Run: headless pygame with SDL's dummy video driver; simulated clock (each Clock.tick advances the game by its frame time, no real sleeping); random seed 0; keys injected as events and as key.get_pressed() state; no mouse input.
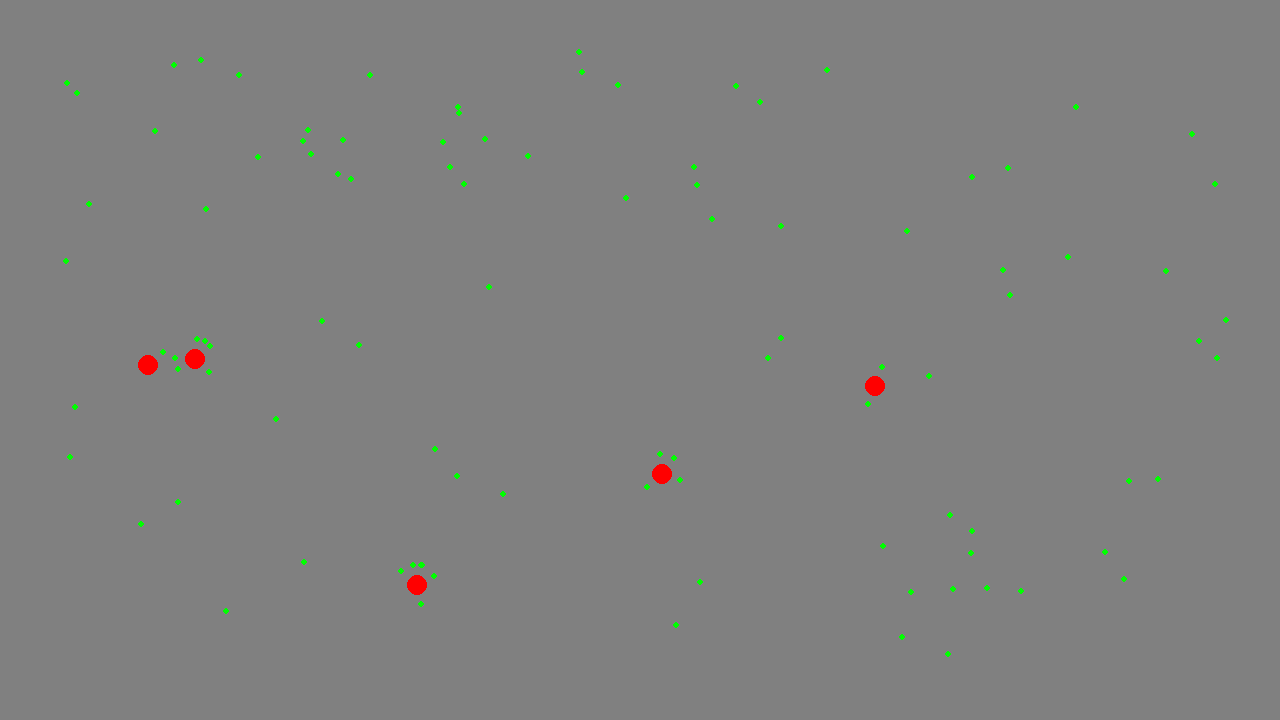
Frame 1 of 4 · flips 1–60 · no input
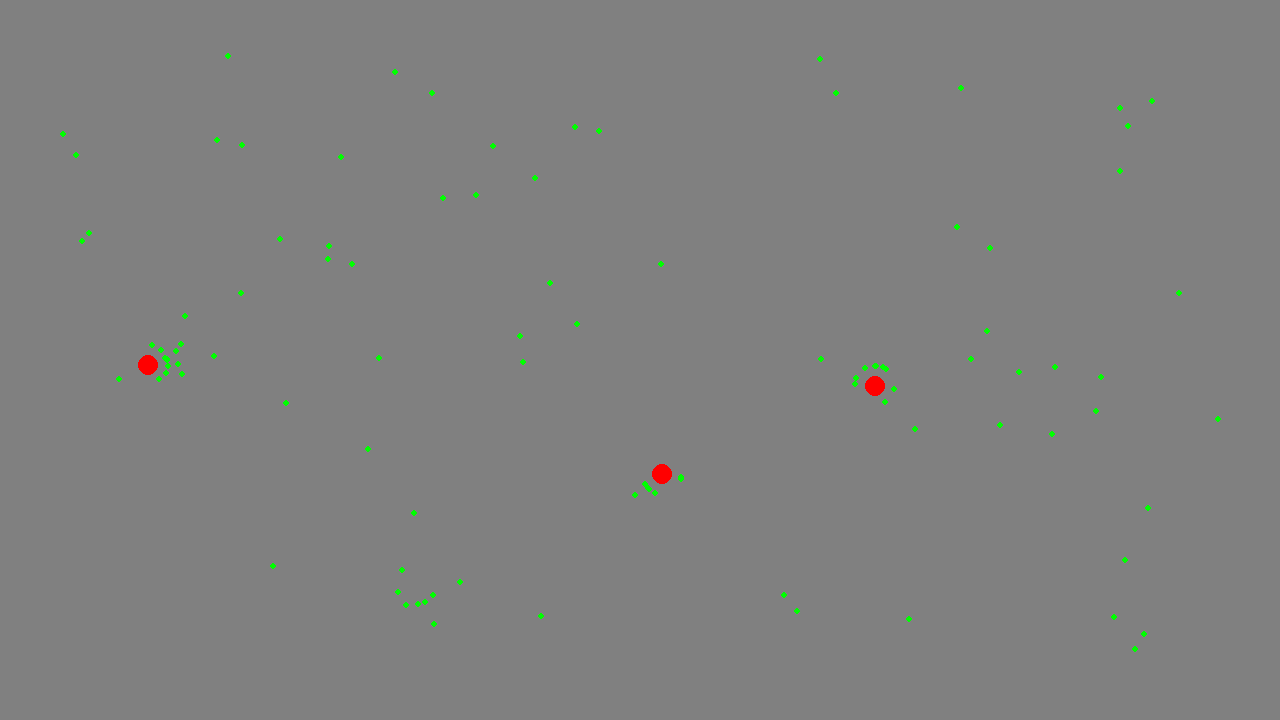
Frame 2 of 4 · flips 61–180 · tapped SPACE, RETURN · held RIGHT (→), D
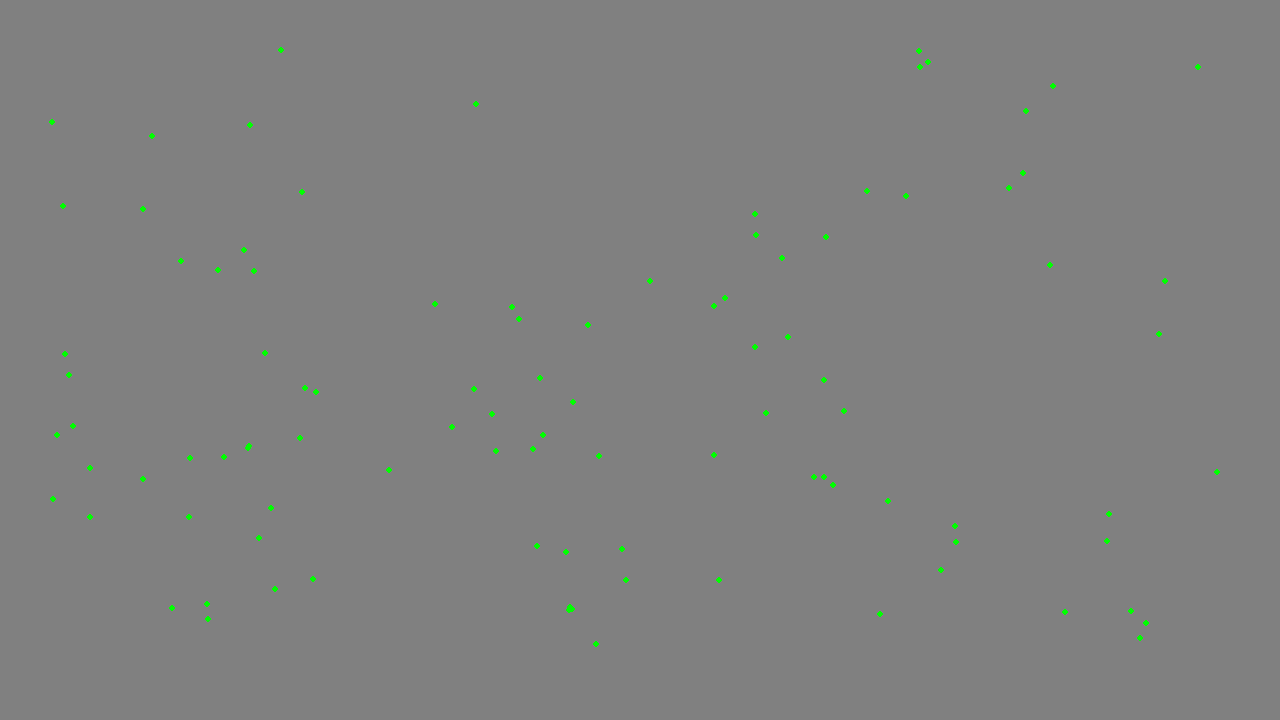
Frame 3 of 4 · flips 181–300 · held DOWN (↓), S
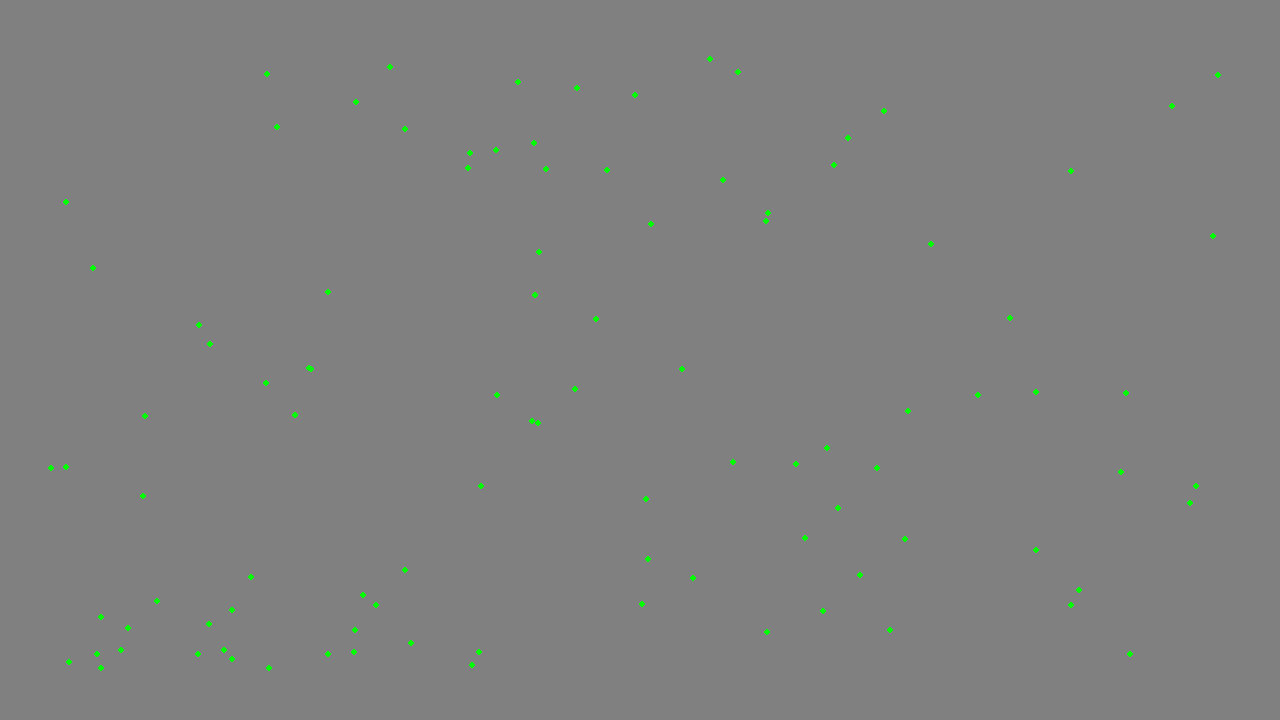
Frame 4 of 4 · flips 301–420 · held LEFT (←), A, UP (↑), W

The pygame program that drew these frames:

# Importing the Pygame library for handling the graphical display and events
import pygame
# Importing the random library to generate random numbers for positions and directions
import random
# Importing the logging library to enable logging of debug information and errors
import logging
# Importing the math library for mathematical functions such as trigonometry used in movement calculations
import math
# Configure logging for debugging purposes
logging.basicConfig(level=logging.DEBUG, format='%(asctime)s - %(levelname)s - %(message)s')

# Constants
SCREEN_WIDTH = 1280  # Width of the simulation window
SCREEN_HEIGHT = 720  # Height of the simulation window
ANT_SIZE = 3  # Radius of the ant circles
FOOD_SIZE = 10  # Radius of the food circles
ANT_COUNT = 100  # Number of ants in the simulation
FOOD_COUNT = 5  # Number of food sources in the simulation
PHEROMONE_INTENSITY = 50  # Intensity of pheromones (not used in this version)
PERCEPTION_RANGE = 100  # Maximum distance at which ants can detect food
FORAGING_SPEED = 2  # Speed at which ants move
IDLE_TIME = 50  # Time ants spend idle after reaching food (reduced)
FOOD_RADIUS = 20  # Distance at which ants consider they have reached the food
EDGE_BUFFER = 50  # Buffer zone to keep ants away from the edges of the screen

# Initialize Pygame
pygame.init()  # Initialize all imported Pygame modules
screen = pygame.display.set_mode((SCREEN_WIDTH, SCREEN_HEIGHT))  # Set up the display window with the specified dimensions
pygame.display.set_caption('Ant Simulation - Cooperative Behaviour')  # Set the window title

# Ant class
class Ant:
    def __init__(self):
        """Initialize an ant with random position and direction."""
        self.x = random.randint(EDGE_BUFFER, SCREEN_WIDTH - EDGE_BUFFER)  # Random x position within screen boundaries
        self.y = random.randint(EDGE_BUFFER, SCREEN_HEIGHT - EDGE_BUFFER)  # Random y position within screen boundaries
        self.color = (0, 255, 0)  # Green color for the ant
        self.size = ANT_SIZE  # Size of the ant
        self.target_food = None  # Initially, the ant has no target food
        self.speed = FORAGING_SPEED  # Speed at which the ant moves
        self.idle_counter = 0  # Counter for idling state
        self.direction = random.uniform(0, 2 * math.pi)  # Random initial direction

    def move(self, foods):
        """Move the ant towards food or in a random direction."""
        # If the ant is idle, decrement the idle counter
        if self.idle_counter > 0:
            self.idle_counter -= 1
            return

        # Check if the current target food is depleted
        if self.target_food and self.target_food.amount <= 0:
            self.target_food = None  # Reset target if food is depleted

        # If no target food, search for the closest food within perception range
        if not self.target_food:
            closest_food = None
            min_distance = float('inf')

            for food in foods:
                if food.amount > 0:  # Only consider food with remaining amount
                    distance = math.hypot(self.x - food.x, self.y - food.y)
                    if distance < min_distance and distance <= PERCEPTION_RANGE:
                        min_distance = distance
                        closest_food = food

            if closest_food:
                self.target_food = closest_food  # Set the closest food as the target

        # If a target food is found, move towards it
        if self.target_food:
            dx = self.target_food.x - self.x  # Calculate the difference in x position
            dy = self.target_food.y - self.y  # Calculate the difference in y position
            distance = math.hypot(dx, dy)  # Calculate the distance to the target food
            if distance > 0:
                self.x += (dx / distance) * self.speed  # Move in the direction of the target food
                self.y += (dy / distance) * self.speed

            # If the ant reaches the food, idle and deplete food amount
            if distance < FOOD_RADIUS:
                self.idle_counter = IDLE_TIME  # Set idle counter
                angle = random.uniform(0, 2 * math.pi)
                self.x = self.target_food.x + FOOD_RADIUS * math.cos(angle)  # Move the ant slightly around the food
                self.y = self.target_food.y + FOOD_RADIUS * math.sin(angle)  # Move the ant slightly around the food
                self.target_food.amount -= 5  # Deplete the food amount
        else:
            # Move in a random direction
            self.direction += random.uniform(-0.1, 0.1)  # Slightly alter the direction randomly
            self.x += math.cos(self.direction) * self.speed  # Move in the current direction
            self.y += math.sin(self.direction) * self.speed  # Move in the current direction

        # Keep the ant within screen boundaries, considering the buffer
        if self.x <= EDGE_BUFFER or self.x >= SCREEN_WIDTH - EDGE_BUFFER:
            self.direction = math.pi - self.direction  # Reverse direction if hitting the horizontal boundary
            self.x = max(EDGE_BUFFER, min(self.x, SCREEN_WIDTH - EDGE_BUFFER))  # Ensure within the buffer
        if self.y <= EDGE_BUFFER or self.y >= SCREEN_HEIGHT - EDGE_BUFFER:
            self.direction = -self.direction  # Reverse direction if hitting the vertical boundary
            self.y = max(EDGE_BUFFER, min(self.y, SCREEN_HEIGHT - EDGE_BUFFER))  # Ensure within the buffer

        # Log the ant's position and target
        logging.debug(f'Ant at ({self.x:.2f}, {self.y:.2f}) moving towards ({self.target_food.x if self.target_food else "None"}, {self.target_food.y if self.target_food else "None"})')

    def draw(self, surface):
        """Draw the ant on the surface."""
        pygame.draw.circle(surface, self.color, (int(self.x), int(self.y)), self.size)  # Draw the ant as a green circle

# Food class
class Food:
    def __init__(self):
        """Initialize a food source at a random position."""
        self.x = random.randint(EDGE_BUFFER, SCREEN_WIDTH - EDGE_BUFFER)  # Random x position within screen boundaries
        self.y = random.randint(EDGE_BUFFER, SCREEN_HEIGHT - EDGE_BUFFER)  # Random y position within screen boundaries
        self.color = (255, 0, 0)  # Red color for the food
        self.size = FOOD_SIZE  # Size of the food
        self.amount = 100  # Initial amount of food

    def draw(self, surface):
        """Draw the food source on the surface if it still has amount left."""
        if self.amount > 0:
            pygame.draw.circle(surface, self.color, (int(self.x), int(self.y)), self.size)  # Draw the food as a red circle

# Create ants and food
ants = [Ant() for _ in range(ANT_COUNT)]  # Generate a list of ants
foods = [Food() for _ in range(FOOD_COUNT)]  # Generate a list of food sources

# Main loop
running = True  # Flag to control the main loop
while running:
    try:
        for event in pygame.event.get():
            if event.type == pygame.QUIT:  # Check for the quit event
                running = False  # Exit the loop if quit event is detected

        screen.fill((128, 128, 128))  # Fill the screen with a grey background
        for ant in ants:
            ant.move(foods)  # Update the position of each ant
            ant.draw(screen)  # Draw each ant on the screen

        for food in foods:
            food.draw(screen)  # Draw each food source on the screen

        # Update the display with the drawn elements
        pygame.display.flip()  # Refresh the screen to show updates

    except Exception as e:
        logging.error(f'An error occurred: {e}')  # Log any errors that occur

# Quit Pygame
pygame.quit()  # Uninitialize all Pygame modules
